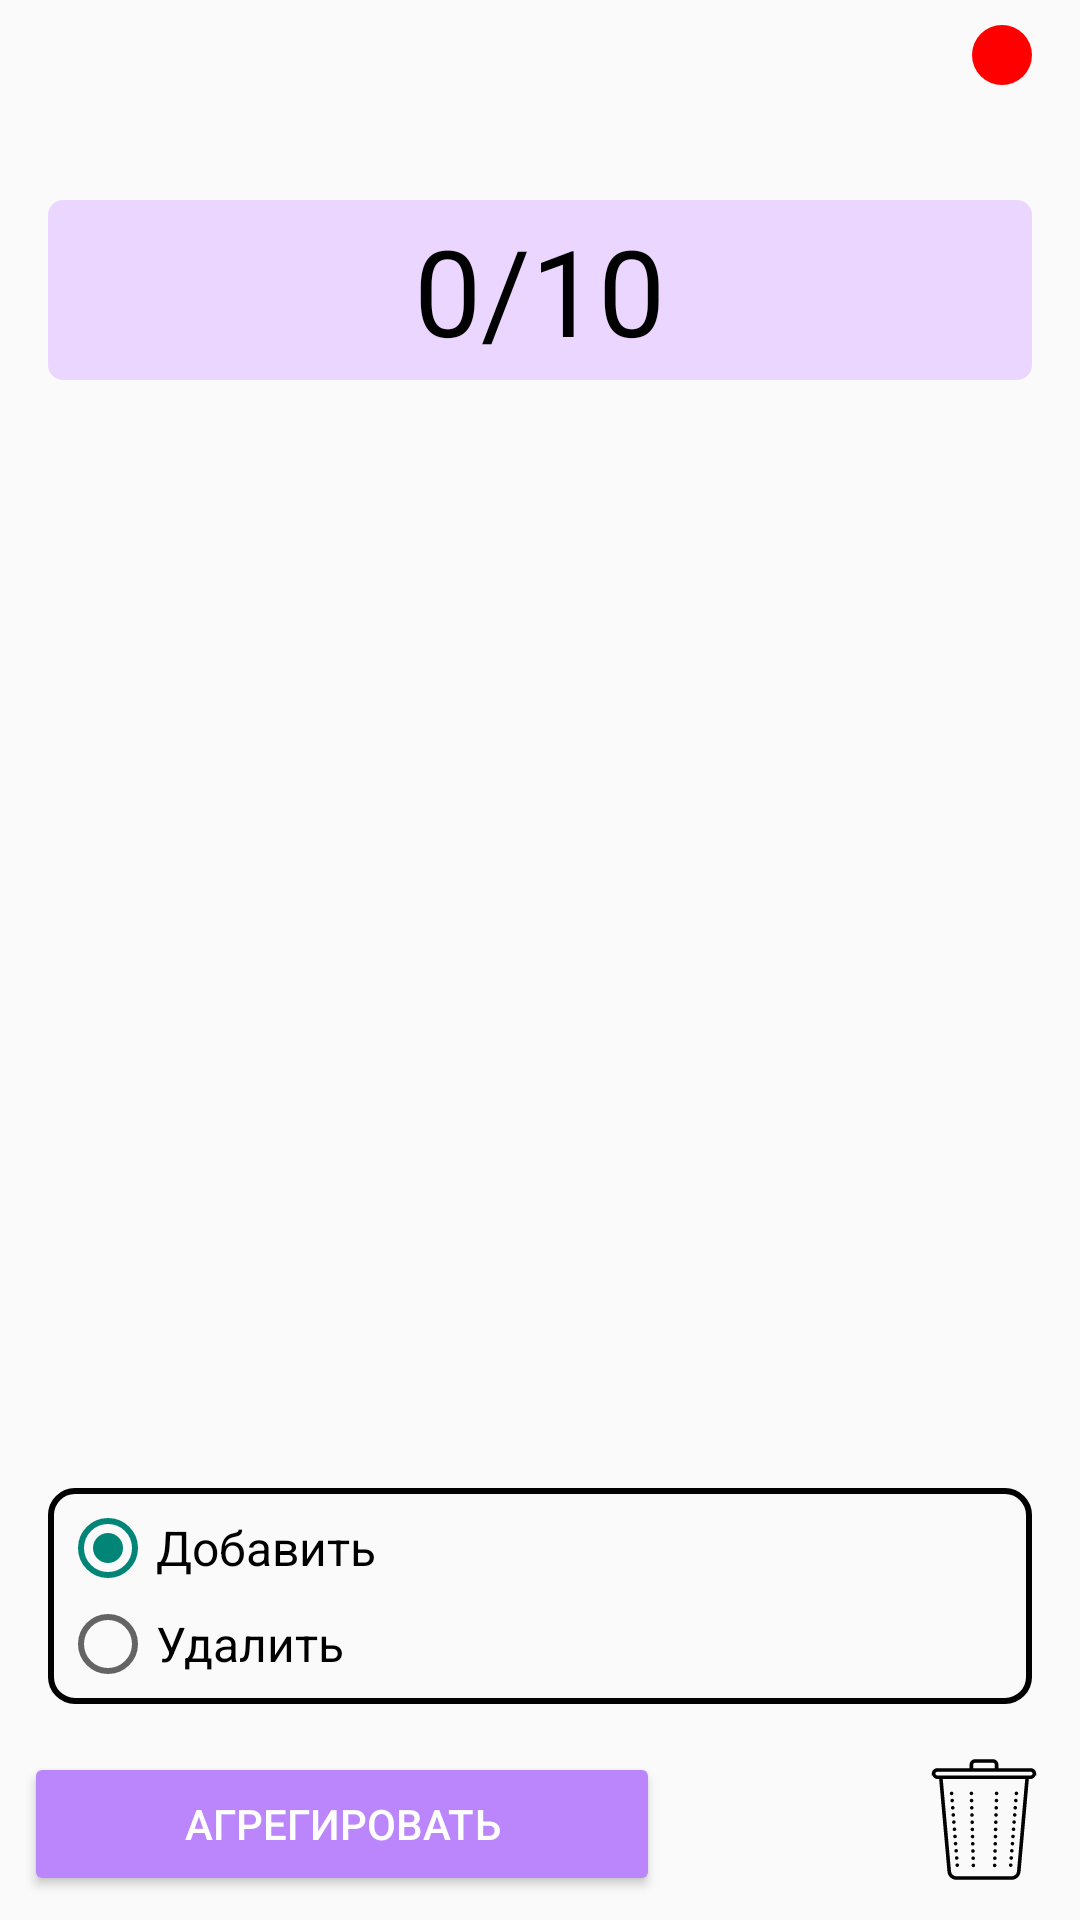

Reconstruct the res/layout file that produces this screen, plus the resources it refers to.
<!-- AndroidManifest.xml: activity theme Theme.Alpha1 -->
<!-- res/layout/activity_aggregation_l1_print.xml -->
<RelativeLayout xmlns:android="http://schemas.android.com/apk/res/android"
        android:layout_width="match_parent"
        android:layout_height="match_parent"
        android:padding="0dp">

    
    <LinearLayout
            android:layout_width="match_parent"
            android:layout_height="match_parent"
            android:orientation="vertical"
            android:padding="0dp">

        
        <androidx.appcompat.widget.Toolbar
                android:id="@+id/toolbar"
                android:layout_width="match_parent"
                android:layout_height="37dp"
                android:background="@android:color/transparent">

            
            <View
                    android:id="@+id/statusIndicator"
                    android:layout_width="20dp"
                    android:layout_height="20dp"
                    android:layout_gravity="end"
                    android:layout_marginEnd="16dp"
                    android:background="@drawable/status_circle"
                    android:backgroundTint="#FF0000" />
        </androidx.appcompat.widget.Toolbar>

        
        <TextView
                android:id="@+id/messageView"
                android:layout_width="match_parent"
                android:layout_height="wrap_content"
                android:layout_marginStart="16dp"
                android:layout_marginTop="0dp"
                android:layout_marginEnd="16dp"
                android:textSize="16sp"
                android:textStyle="bold" />

        
        <RelativeLayout
                android:layout_width="match_parent"
                android:layout_height="wrap_content"
                android:layout_marginStart="16dp"
                android:layout_marginTop="8dp"
                android:layout_marginEnd="16dp"
                android:layout_marginBottom="8dp">

            
            <ProgressBar
                    android:id="@+id/progressBar"
                    style="?android:attr/progressBarStyleHorizontal"
                    android:layout_width="match_parent"
                    android:layout_height="60dp"
                    android:max="10"
                    android:progress="0"
                    android:progressDrawable="@drawable/custom_progress_bar"
                    android:background="@android:color/transparent" />

            
            <TextView
                    android:id="@+id/progressText"
                    android:layout_width="wrap_content"
                    android:layout_height="wrap_content"
                    android:layout_centerInParent="true"
                    android:text="0/10"
                    android:textColor="@android:color/black"
                    android:textSize="40sp" />
        </RelativeLayout>

        
        <TextView
                android:id="@+id/productNameTextView"
                android:layout_width="match_parent"
                android:layout_height="wrap_content"
                android:layout_marginStart="16dp"
                android:layout_marginTop="8dp"
                android:layout_marginEnd="16dp"
                android:textSize="16sp" />

        <TextView
                android:id="@+id/gtinTextView"
                android:layout_width="match_parent"
                android:layout_height="wrap_content"
                android:layout_marginStart="16dp"
                android:layout_marginTop="4dp"
                android:layout_marginEnd="16dp"
                android:textSize="16sp" />

        <TextView
                android:id="@+id/lotTextView"
                android:layout_width="match_parent"
                android:layout_height="wrap_content"
                android:layout_marginStart="16dp"
                android:layout_marginTop="4dp"
                android:layout_marginEnd="16dp"
                android:textSize="16sp" />

        <TextView
                android:id="@+id/countAggL1TextView"
                android:layout_width="match_parent"
                android:layout_height="wrap_content"
                android:layout_marginStart="16dp"
                android:layout_marginTop="4dp"
                android:layout_marginEnd="16dp"
                android:textSize="16sp" />
    </LinearLayout>

    
    <ImageButton
            android:id="@+id/clearButton"
            android:layout_width="wrap_content"
            android:layout_height="wrap_content"
            android:layout_alignParentEnd="true"
            android:layout_alignParentBottom="true"
            android:layout_margin="8dp"
            android:background="?attr/selectableItemBackgroundBorderless"
            android:contentDescription="@string/clear_button_description"
            android:src="@drawable/ic_delete" />

    
    <Button
            android:id="@+id/aggregateButton"
            android:layout_width="212dp"
            android:layout_height="48dp"
            android:layout_alignParentStart="true"
            android:layout_alignParentBottom="true"
            android:layout_margin="8dp"
            android:backgroundTint="@color/purple_200"
            android:text="@string/aggregation"
            android:textColor="@android:color/white" />

    
    <FrameLayout
            android:layout_width="match_parent"
            android:layout_height="wrap_content"
            android:layout_above="@id/aggregateButton"
            android:layout_alignParentStart="true"
            android:layout_marginStart="16dp"
            android:layout_marginEnd="16dp"
            android:layout_marginBottom="8dp"
            android:background="@drawable/rounded_bg"
            android:padding="4dp">

        <RadioGroup
                android:id="@+id/modeRadioGroup"
                android:layout_width="match_parent"
                android:layout_height="wrap_content"
                android:orientation="vertical">

            <RadioButton
                    android:id="@+id/addModeRadioButton"
                    android:layout_width="match_parent"
                    android:layout_height="wrap_content"
                    android:checked="true"
                    android:text="@string/add"
                    android:textSize="16sp"/>

            <RadioButton
                    android:id="@+id/removeModeRadioButton"
                    android:layout_width="match_parent"
                    android:layout_height="wrap_content"
                    android:text="@string/delete"
                    android:textSize="16sp"/>
        </RadioGroup>
    </FrameLayout>
</RelativeLayout>
<!-- resources referenced by this layout -->
<resources>
  <color name="purple_200">#FFBB86FC</color>
  <!-- drawable custom_progress_bar (drawable) -->
  <layer-list xmlns:android="http://schemas.android.com/apk/res/android">
      
      <item android:id="@android:id/background">
          <shape>
              <corners android:radius="5dp" />
              <solid android:color="@color/progress_background" /> 
          </shape>
      </item>
  
      
      <item android:id="@android:id/progress">
          <clip>
              <shape>
                  <corners android:radius="5dp" />
                  <solid android:color="@color/progress_color" /> 
              </shape>
          </clip>
      </item>
  </layer-list>
  <!-- drawable ic_delete: vector/xml drawable (drawable, 10003 chars, omitted) -->
  <!-- drawable rounded_bg (drawable) -->
  <shape xmlns:android="http://schemas.android.com/apk/res/android"
          android:shape="rectangle">
      <corners android:radius="8dp"/>
      <solid android:color="@android:color/transparent"/>
      <stroke android:width="2dp" android:color="@color/black"/>
  </shape>
  <!-- drawable status_circle (drawable) -->
  <?xml version="1.0" encoding="utf-8"?>
  <shape xmlns:android="http://schemas.android.com/apk/res/android">
      <solid android:color="#FF0000"/> 
      <size android:width="20dp" android:height="20dp"/> 
      <corners android:radius="10dp"/> 
      <shape android:shape="oval"/> 
  </shape>
  <string name="add">    Добавить</string>
  <string name="aggregation">Агрегировать</string>
  <string name="clear_button_description">Очистить наполнение</string>
  <string name="delete">    Удалить</string>
  <style name="Theme.Alpha1" parent="Theme.AppCompat.Light.NoActionBar">
      </style>
  <color name="progress_background">#EBD6FF</color>
  <color name="progress_color">#BB86FC</color>
  <color name="black">#FF000000</color>
</resources>
